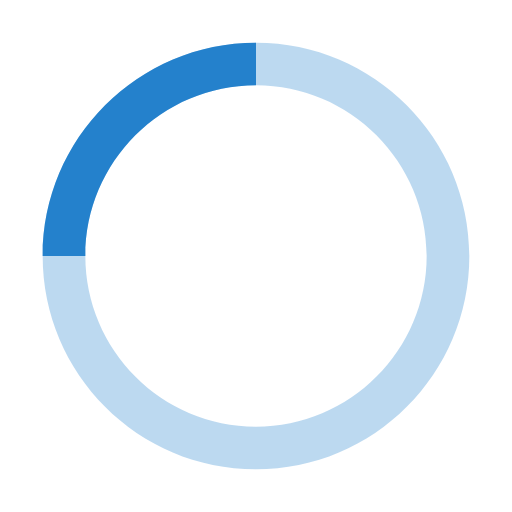
t = 0.00 s
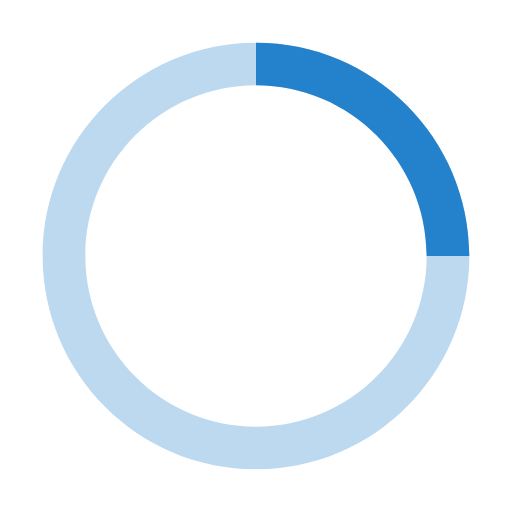
t = 0.25 s
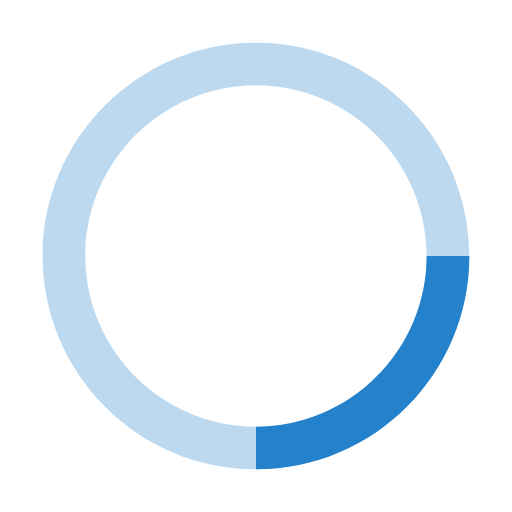
t = 0.50 s
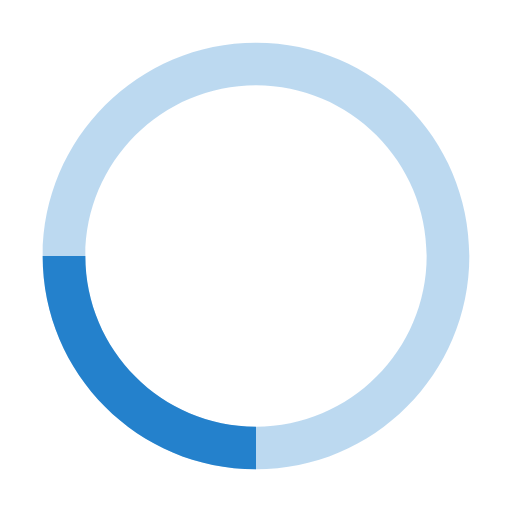
t = 0.75 s

The animated SVG that drew these frames (rendered in a browser with its animation timeline set to each time). Animation: 1 SMIL element (animateTransform=1); one cycle of 1.00 s, repeats indefinitely.

<svg width="24" height="24" viewBox="0 0 24 24" fill="none" xmlns="http://www.w3.org/2000/svg">
    <path d="M12 2C6.48 2 2 6.48 2 12s4.48 10 10 10 10-4.48 10-10S17.52 2 12 2zm0 18c-4.41 0-8-3.59-8-8s3.59-8 8-8 8 3.59 8 8-3.59 8-8 8z" fill="#2481cc" opacity="0.3"/>
    <path d="M12 4V2C6.48 2 2 6.48 2 12h2c0-4.41 3.59-8 8-8z" fill="#2481cc">
        <animateTransform
            attributeName="transform"
            type="rotate"
            from="0 12 12"
            to="360 12 12"
            dur="1s"
            repeatCount="indefinite"/>
    </path>
</svg>
